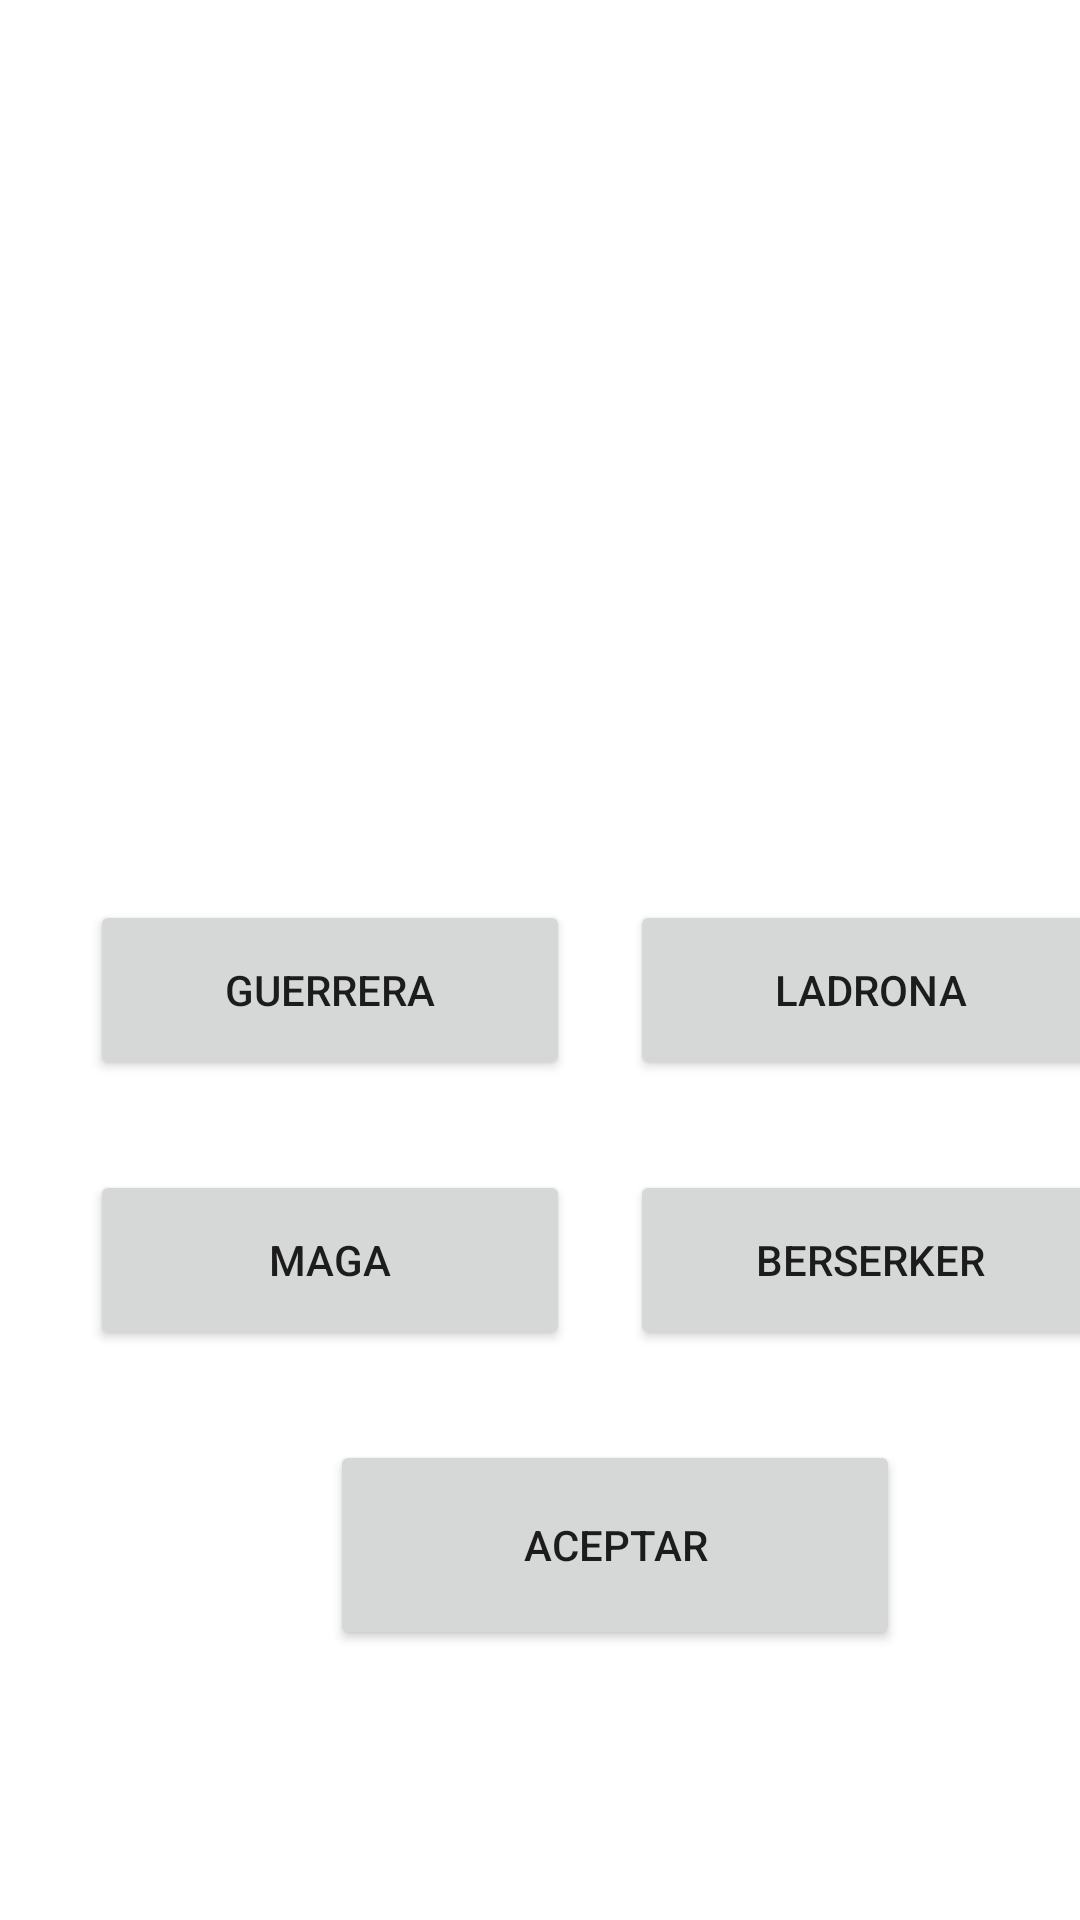

Write the Android layout XML for this screen, with the resource values it uses.
<!-- AndroidManifest.xml: application theme Theme.AleatorizadorEventos10 -->
<!-- res/layout/activity_main.xml -->
<?xml version="1.0" encoding="utf-8"?>
<androidx.constraintlayout.widget.ConstraintLayout xmlns:android="http://schemas.android.com/apk/res/android"
    xmlns:app="http://schemas.android.com/apk/res-auto"
    xmlns:tools="http://schemas.android.com/tools"
    android:layout_width="match_parent"
    android:layout_height="match_parent"
    tools:context=".MainActivity">

    <LinearLayout
        android:layout_width="match_parent"
        android:layout_height="match_parent"
        android:orientation="vertical"
        tools:ignore="MissingConstraints">

        <ImageView
            android:id="@+id/imageView"
            android:layout_width="wrap_content"
            android:layout_height="250dp"
            android:layout_marginTop="20dp"
            android:layout_marginRight="7dp"
            android:layout_marginLeft="7dp"
            app:srcCompat="@drawable/inicio"
            tools:ignore="MissingConstraints"/>

        <LinearLayout
            android:layout_width="match_parent"
            android:layout_height="wrap_content"
            android:orientation="horizontal"
            tools:ignore="MissingConstraints">

            <Button
                android:id="@+id/button1"
                android:layout_width="160dp"
                android:layout_height="60dp"
                android:text="Guerrera"
                android:layout_marginTop="30dp"
                android:layout_marginLeft="30dp"
                android:layout_marginRight="20dp"
                tools:ignore="MissingConstraints"/>

            <Button
                android:id="@+id/button2"
                android:layout_width="160dp"
                android:layout_height="60dp"
                android:text="Ladrona"
                android:layout_marginTop="30dp"
                android:layout_marginRight="30dp"
                tools:ignore="MissingConstraints"/>
        </LinearLayout>

        <LinearLayout
            android:layout_width="match_parent"
            android:layout_height="wrap_content"
            android:orientation="horizontal"
            tools:ignore="MissingConstraints">

            <Button
                android:id="@+id/button3"
                android:layout_width="160dp"
                android:layout_height="60dp"
                android:text="Maga"
                android:layout_marginTop="30dp"
                android:layout_marginLeft="30dp"
                android:layout_marginRight="20dp"
                tools:ignore="MissingConstraints"/>

            <Button
                android:id="@+id/button4"
                android:layout_width="160dp"
                android:layout_height="60dp"
                android:text="Berserker"
                android:layout_marginTop="30dp"
                android:layout_marginRight="30dp"
                tools:ignore="MissingConstraints"/>
        </LinearLayout>

        <Button
            android:id="@+id/button0"
            android:layout_width="190dp"
            android:layout_height="70dp"
            android:text="Aceptar"
            android:layout_marginTop="30dp"
            android:layout_marginLeft="110dp"
            tools:ignore="MissingConstraints"/>
    </LinearLayout>
</androidx.constraintlayout.widget.ConstraintLayout>
<!-- resources referenced by this layout -->
<resources>
  <style name="Theme.AleatorizadorEventos10" parent="Theme.MaterialComponents.DayNight.DarkActionBar">
          
          <item name="colorPrimary">@color/purple_500</item>
          <item name="colorPrimaryVariant">@color/purple_700</item>
          <item name="colorOnPrimary">@color/white</item>
          
          <item name="colorSecondary">@color/teal_200</item>
          <item name="colorSecondaryVariant">@color/teal_700</item>
          <item name="colorOnSecondary">@color/black</item>
          
          <item name="android:statusBarColor">?attr/colorPrimaryVariant</item>
          
      </style>
  <!-- not gathered from this repository: default colours our renderer supplied (Android Studio template values) -->
  <color name="purple_500">#FF6200EE</color>
  <color name="purple_700">#FF3700B3</color>
  <color name="teal_200">#FF03DAC5</color>
  <color name="teal_700">#FF018786</color>
  <color name="black">#FF000000</color>
  <color name="white">#FFFFFFFF</color>
</resources>
